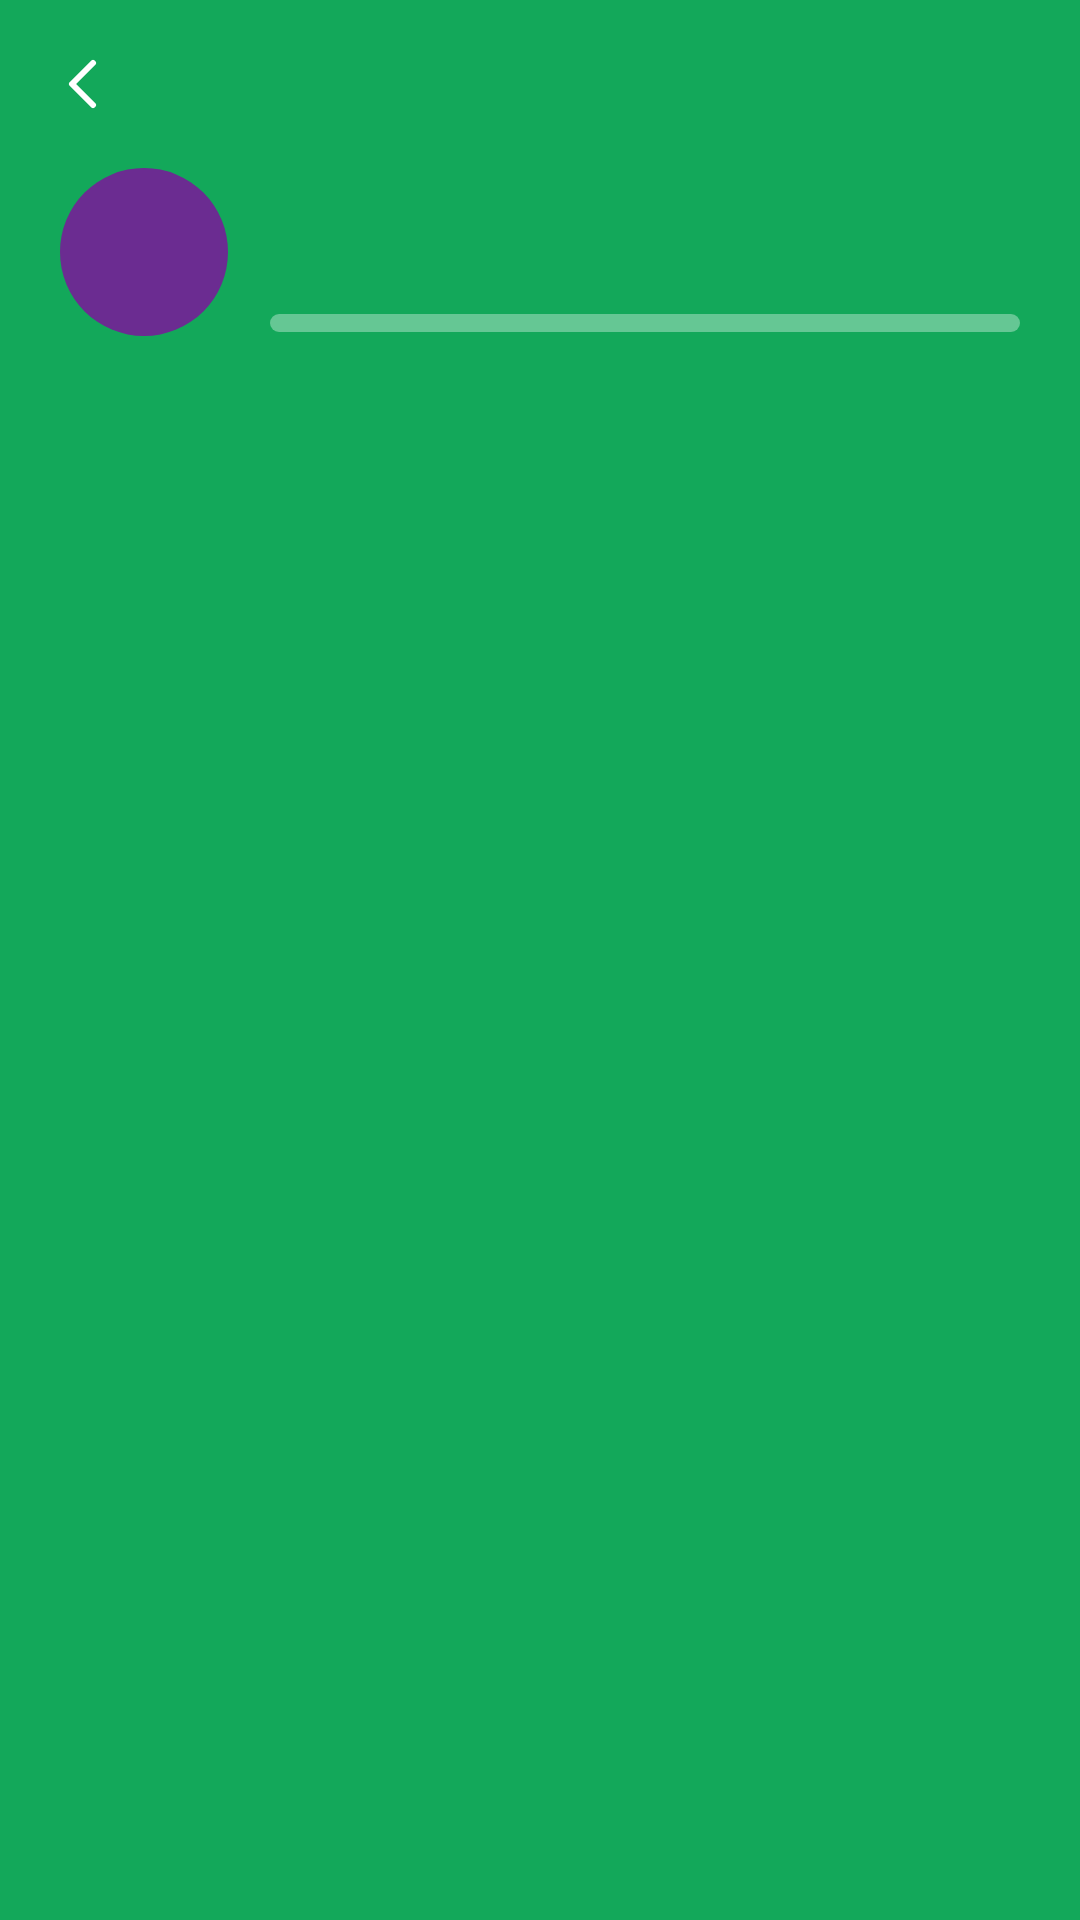

Write the Android layout XML for this screen, with the resource values it uses.
<!-- AndroidManifest.xml: application theme Theme.AppBNB -->
<!-- res/layout/view_step_header.xml -->
<?xml version="1.0" encoding="utf-8"?>
<LinearLayout xmlns:android="http://schemas.android.com/apk/res/android"
    xmlns:app="http://schemas.android.com/apk/res-auto"
    android:layout_width="match_parent"
    android:layout_height="wrap_content"
    android:background="@color/brand_green"
    android:orientation="vertical">

    
    <FrameLayout
        android:layout_width="match_parent"
        android:layout_height="56dp">

        <ImageButton
            android:id="@+id/backButton"
            android:layout_width="48dp"
            android:layout_height="48dp"
            android:layout_gravity="center_vertical|start"
            android:layout_marginStart="4dp"
            android:background="?attr/selectableItemBackgroundBorderless"
            android:contentDescription="@string/action_back"
            android:src="@drawable/ic_chevron_back" />

        <TextView
            android:id="@+id/toolbarTitle"
            android:layout_width="wrap_content"
            android:layout_height="wrap_content"
            android:layout_gravity="center"
            android:textColor="@color/on_brand"
            android:textSize="16sp"
            android:textStyle="bold" />
    </FrameLayout>

    
    <LinearLayout
        android:layout_width="match_parent"
        android:layout_height="wrap_content"
        android:gravity="center_vertical"
        android:orientation="horizontal"
        android:paddingHorizontal="20dp"
        android:paddingBottom="20dp">

        <ImageView
            android:id="@+id/stepIcon"
            android:layout_width="56dp"
            android:layout_height="56dp"
            android:background="@drawable/bg_circle_purple"
            android:importantForAccessibility="no"
            android:padding="15dp" />

        <LinearLayout
            android:layout_width="0dp"
            android:layout_height="wrap_content"
            android:layout_marginStart="14dp"
            android:layout_weight="1"
            android:orientation="vertical">

            <TextView
                android:id="@+id/stepLabel"
                android:layout_width="wrap_content"
                android:layout_height="wrap_content"
                android:textColor="@color/on_brand"
                android:textSize="11sp"
                android:textStyle="bold" />

            <TextView
                android:id="@+id/stepTitle"
                android:layout_width="wrap_content"
                android:layout_height="wrap_content"
                android:textColor="@color/on_brand"
                android:textSize="20sp"
                android:textStyle="bold" />

            <com.google.android.material.progressindicator.LinearProgressIndicator
                android:id="@+id/stepProgress"
                android:layout_width="match_parent"
                android:layout_height="wrap_content"
                android:layout_marginTop="6dp"
                app:indicatorColor="@color/brand_purple"
                app:trackColor="#59FFFFFF"
                app:trackCornerRadius="3dp"
                app:trackStopIndicatorSize="0dp"
                app:trackThickness="6dp" />
        </LinearLayout>
    </LinearLayout>
</LinearLayout>
<!-- resources referenced by this layout -->
<resources>
  <color name="brand_green">#13A85A</color>
  <color name="brand_purple">#6B2C91</color>
  <color name="on_brand">#FFFFFF</color>
  <!-- drawable bg_circle_purple (drawable) -->
  <?xml version="1.0" encoding="utf-8"?>
  <shape xmlns:android="http://schemas.android.com/apk/res/android"
      android:shape="oval">
      <solid android:color="@color/brand_purple" />
  </shape>
  <!-- drawable ic_chevron_back (drawable) -->
  <?xml version="1.0" encoding="utf-8"?>
  <vector xmlns:android="http://schemas.android.com/apk/res/android"
      android:width="24dp"
      android:height="24dp"
      android:autoMirrored="true"
      android:viewportWidth="24"
      android:viewportHeight="24">
      <path
          android:fillColor="#00000000"
          android:pathData="M15,5L8,12L15,19"
          android:strokeColor="#FFFFFF"
          android:strokeLineCap="round"
          android:strokeLineJoin="round"
          android:strokeWidth="2" />
  </vector>
  <string name="action_back">Atrás</string>
  <style name="Theme.AppBNB" parent="Theme.Material3.Light.NoActionBar">
          <item name="colorPrimary">@color/brand_green</item>
          <item name="colorOnPrimary">@color/on_brand</item>
          <item name="colorPrimaryContainer">@color/brand_green_light</item>
          <item name="colorOnPrimaryContainer">@color/brand_green_dark</item>
          <item name="android:colorBackground">@color/background</item>
          <item name="colorSurface">@color/surface</item>
          <item name="android:windowBackground">@color/brand_green</item>
          <item name="android:statusBarColor">@android:color/transparent</item>
          <item name="android:navigationBarColor">@android:color/transparent</item>
          <item name="bottomSheetDialogTheme">@style/ThemeOverlay.AppBNB.BottomSheet</item>
      </style>
  <color name="brand_green_light">#E3F5EB</color>
  <color name="brand_green_dark">#0E7F43</color>
  <color name="background">#F1F2F3</color>
  <color name="surface">#FFFFFF</color>
  <style name="ThemeOverlay.AppBNB.BottomSheet" parent="ThemeOverlay.Material3.BottomSheetDialog" />
</resources>
